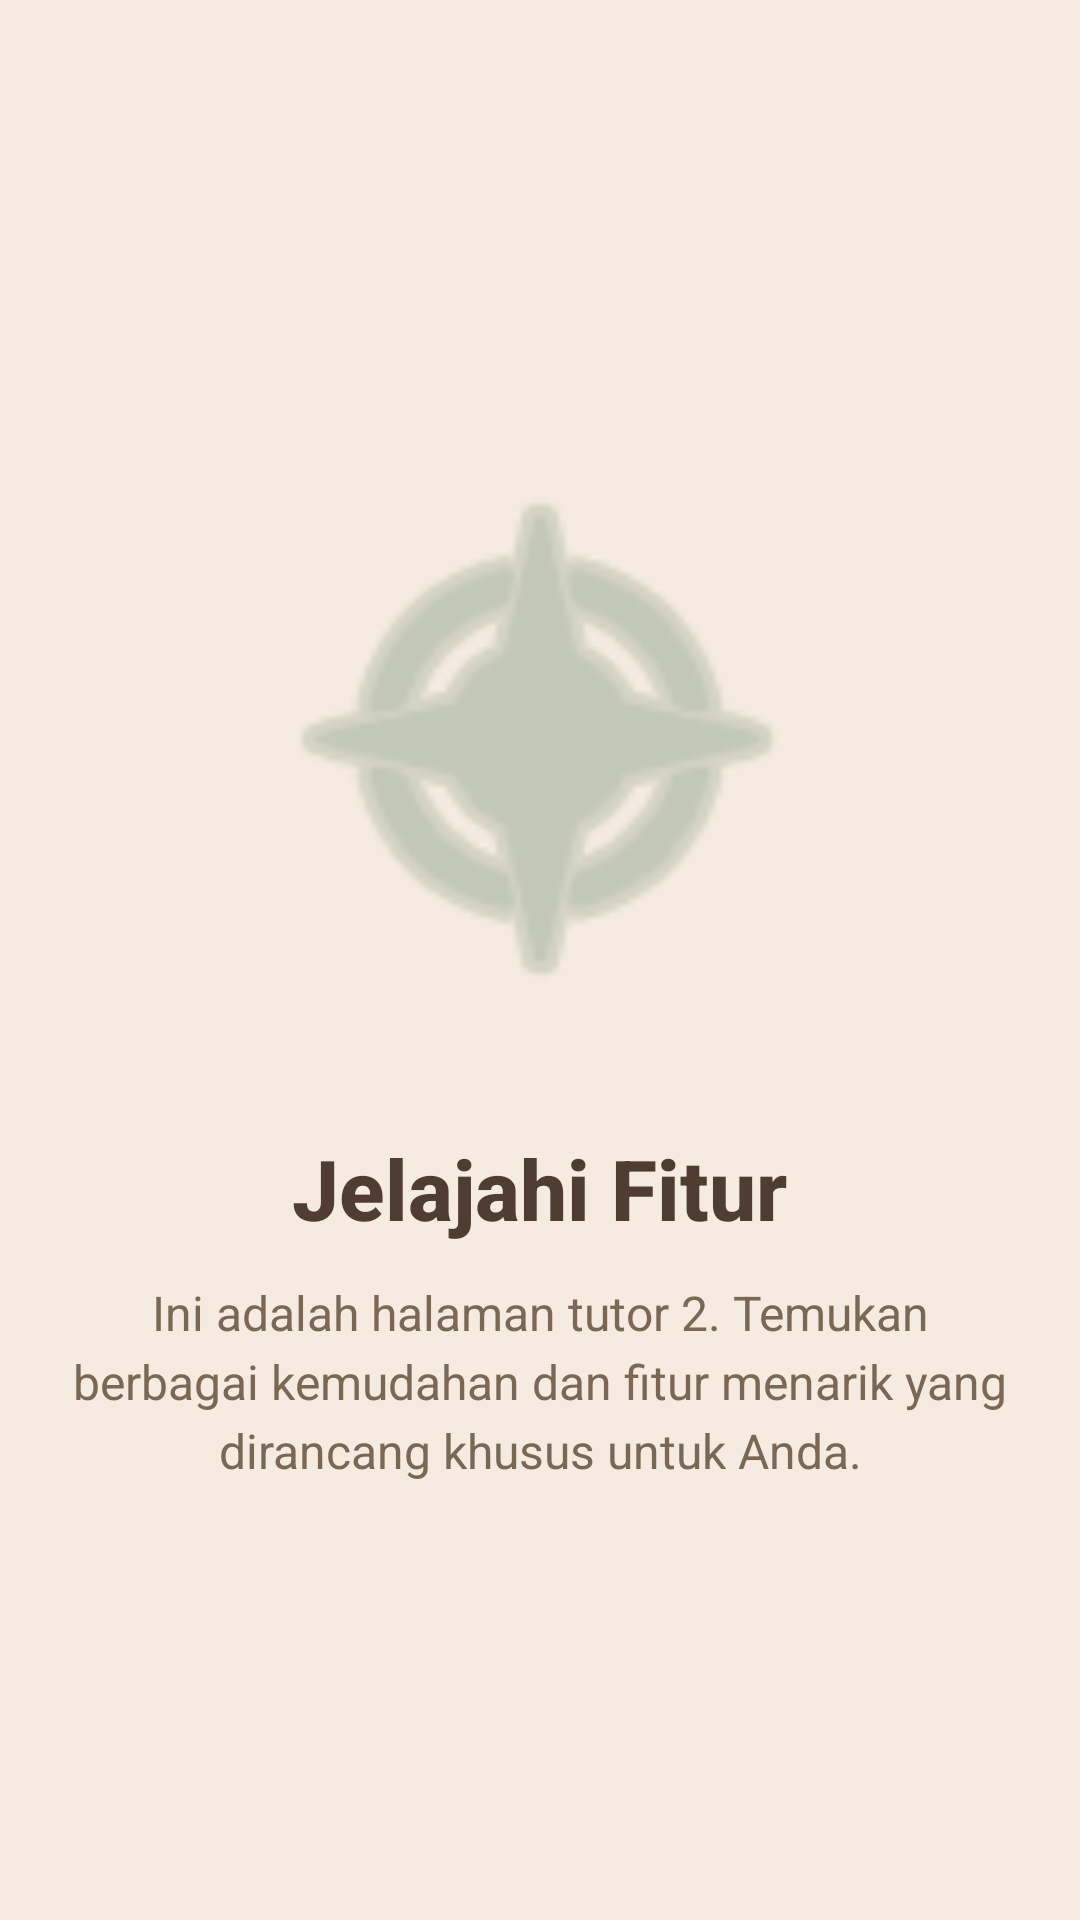

The Android layout XML behind this screen, and the referenced resources:
<!-- AndroidManifest.xml: application theme Theme.NabilApps -->
<!-- res/layout/fragment_tutorial2.xml -->
<?xml version="1.0" encoding="utf-8"?>
<FrameLayout xmlns:android="http://schemas.android.com/apk/res/android"
    xmlns:tools="http://schemas.android.com/tools"
    android:layout_width="match_parent"
    android:layout_height="match_parent"
    android:background="#F5EBE0"
    tools:context=".Message.tutorial.Tutorial2Fragment">

    <LinearLayout
        android:layout_width="wrap_content"
        android:layout_height="wrap_content"
        android:layout_gravity="center"
        android:orientation="vertical"
        android:gravity="center"
        android:padding="24dp">

        <ImageView
            android:id="@+id/imageViewTutorial2"
            android:layout_width="200dp"
            android:layout_height="200dp"
            android:layout_marginBottom="32dp"
            android:contentDescription="Explore Illustration"
            android:src="@android:drawable/ic_menu_compass"
            android:tint="#A3B19B" />

        <TextView
        android:layout_width="wrap_content"
        android:layout_height="wrap_content"
        android:text="Jelajahi Fitur"
        android:textColor="#4E3D30"
        android:textSize="28sp"
        android:textStyle="bold"
        android:fontFamily="sans-serif-medium"
        android:layout_marginBottom="12dp" />

        <TextView
            android:layout_width="wrap_content"
            android:layout_height="wrap_content"
            android:text="Ini adalah halaman tutor 2. Temukan berbagai kemudahan dan fitur menarik yang dirancang khusus untuk Anda."
            android:textColor="#7A6855"
            android:textSize="16sp"
            android:gravity="center"
            android:lineSpacingExtra="4dp" />

    </LinearLayout>

</FrameLayout>
<!-- resources referenced by this layout -->
<resources>
  <style name="Theme.NabilApps" parent="Base.Theme.NabilApps" />
  <style name="Base.Theme.NabilApps" parent="Theme.Material3.DayNight.NoActionBar">
          
          
      </style>
</resources>
